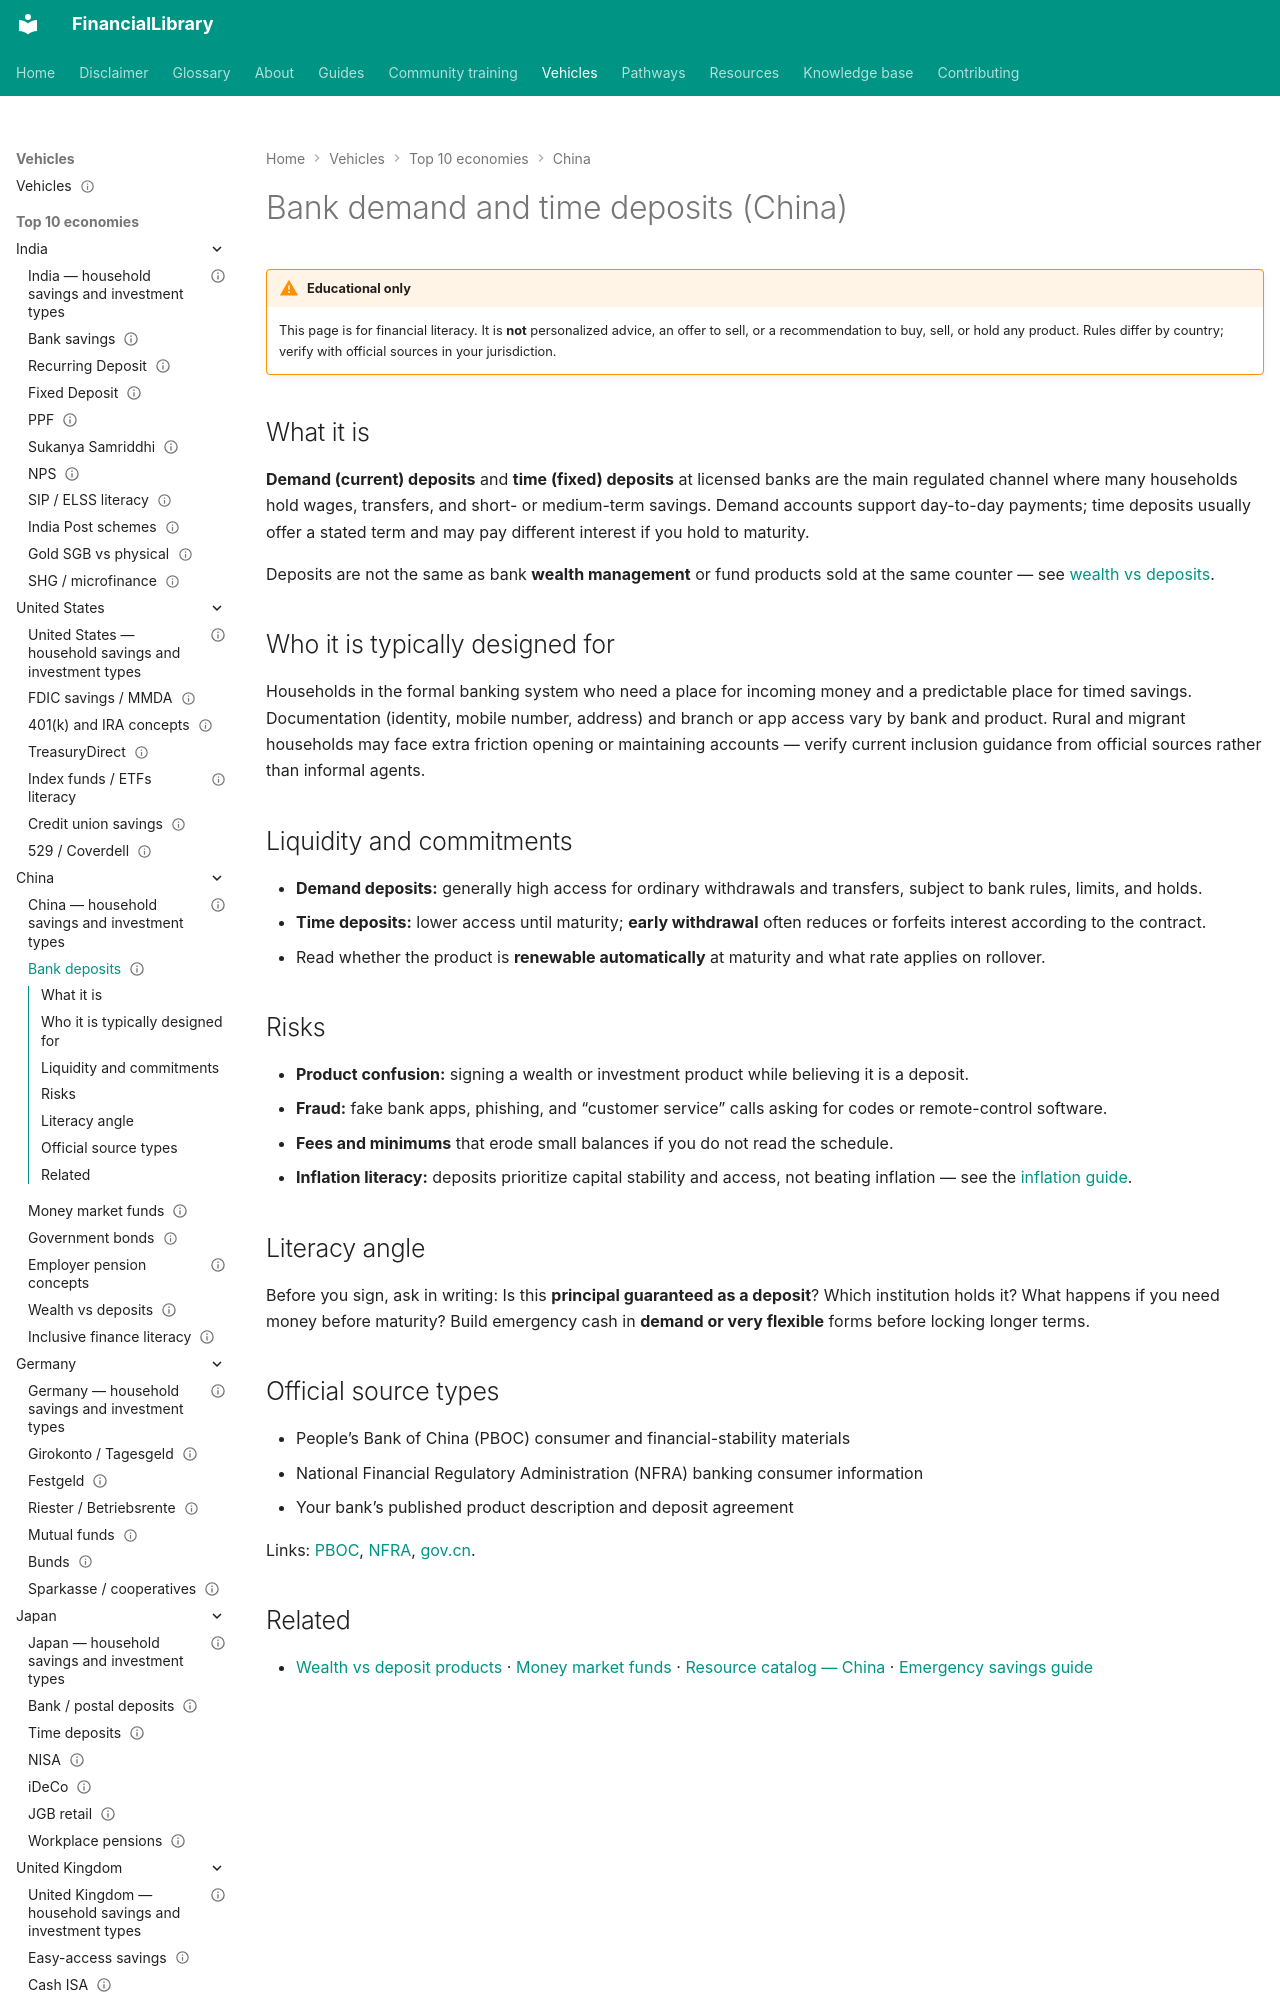

repository: ananddw24/safe_investment_researcher · page: vehicles/cn/bank-deposits/index.html · generator: mkdocs

---
title: "Bank demand and time deposits (China)"
country: cn
vehicle_id: "cn-bank-deposits"
category: "bank-deposit"
status: published
last_reviewed: "2026-10-22"
---

# Bank demand and time deposits (China)

!!! warning "Educational only"
    This page is for financial literacy. It is **not** personalized advice,
    an offer to sell, or a recommendation to buy, sell, or hold any product.
    Rules differ by country; verify with official sources in your jurisdiction.


## What it is

**Demand (current) deposits** and **time (fixed) deposits** at licensed banks are
the main regulated channel where many households hold wages, transfers, and short-
or medium-term savings. Demand accounts support day-to-day payments; time
deposits usually offer a stated term and may pay different interest if you hold
to maturity.

Deposits are not the same as bank **wealth management** or fund products sold at
the same counter — see [wealth vs deposits](wealth-vs-deposits.md).
